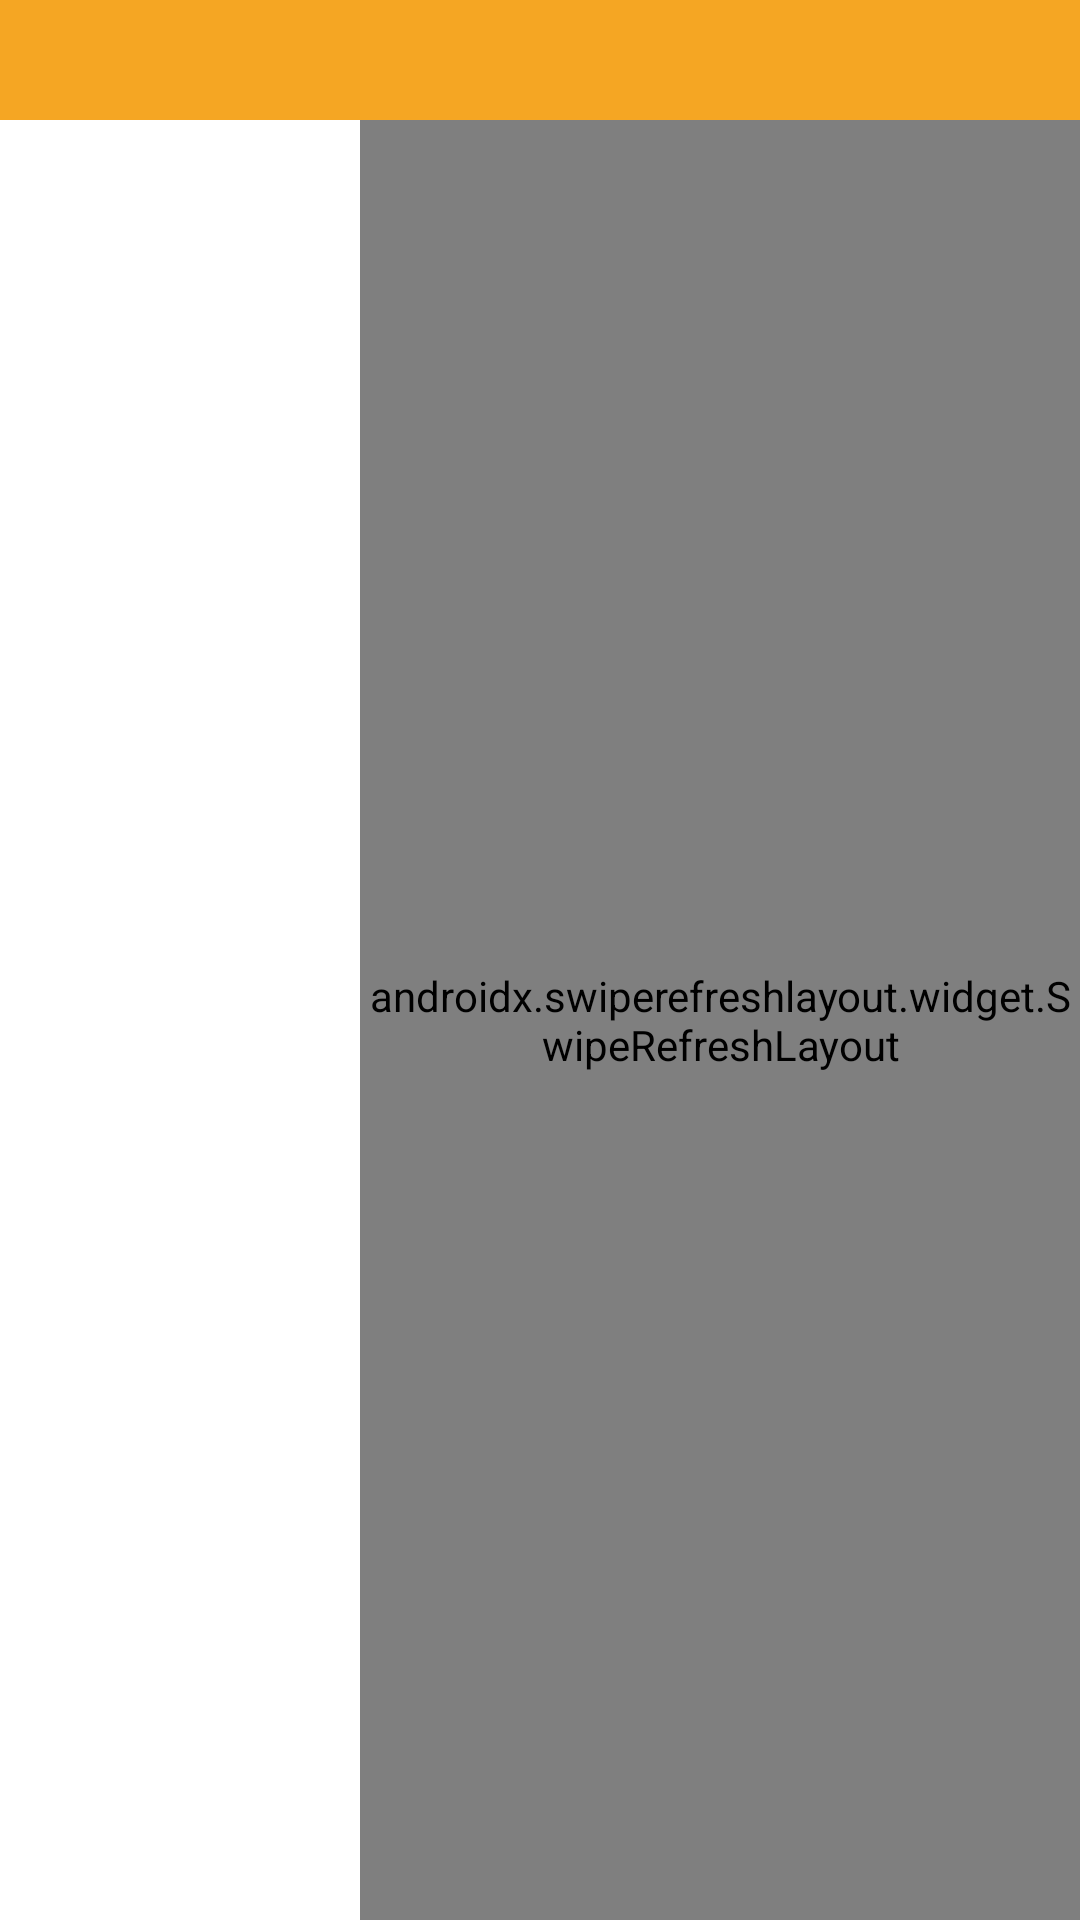

Write the Android layout XML for this screen, with the resource values it uses.
<!-- AndroidManifest.xml: application theme AppTheme -->
<!-- res/layout/fragment_selected.xml -->
<?xml version="1.0" encoding="utf-8"?>

<LinearLayout xmlns:android="http://schemas.android.com/apk/res/android"
    xmlns:tools="http://schemas.android.com/tools"
    android:layout_width="match_parent"
    android:layout_height="match_parent"
    android:orientation="vertical">

    <RelativeLayout
        android:layout_width="match_parent"
        android:layout_height="40dp"
        android:background="@color/colorPrimaryDark"
        tools:ignore="UselessParent">

        <TextView
            android:layout_width="wrap_content"
            android:layout_height="wrap_content"
            android:layout_centerVertical="true"
            android:layout_marginStart="16dp"
            android:layout_marginLeft="16dp"
            android:textColor="@color/white"
            android:textStyle="bold" />
    </RelativeLayout>

    <LinearLayout
        android:layout_width="match_parent"
        android:layout_height="match_parent"
        android:background="@color/colorWhiteBackground"
        android:orientation="horizontal">

            <androidx.recyclerview.widget.RecyclerView
                android:id="@+id/left_category_list"
                android:layout_width="120dp"
                android:layout_height="match_parent"
                android:background="@color/white"
                android:overScrollMode="never" />

        <androidx.swiperefreshlayout.widget.SwipeRefreshLayout
            android:id="@+id/refreshLayout1"
            android:layout_width="match_parent"
            android:layout_height="match_parent">

            <androidx.recyclerview.widget.RecyclerView
                android:id="@+id/right_content_list"
                android:layout_width="match_parent"
                android:layout_height="match_parent"
                android:background="@color/white"
                android:overScrollMode="never" />

        </androidx.swiperefreshlayout.widget.SwipeRefreshLayout>

    </LinearLayout>

</LinearLayout>
<!-- resources referenced by this layout -->
<resources>
  <color name="colorPrimaryDark">#F5A623</color>
  <color name="colorWhiteBackground">#EFEEEE</color>
  <style name="AppTheme" parent="Theme.AppCompat.Light.NoActionBar">
          
          <item name="colorPrimary">@color/colorPrimary</item>
          <item name="colorPrimaryDark">@color/colorPrimaryDark</item>
          <item name="colorAccent">@color/colorAccent</item>
      </style>
  <color name="colorPrimary">#008577</color>
  <color name="colorAccent">#D81B60</color>
  <!-- not gathered from this repository: default colours our renderer supplied (Android Studio template values) -->
  <color name="white">#FFFFFFFF</color>
</resources>
